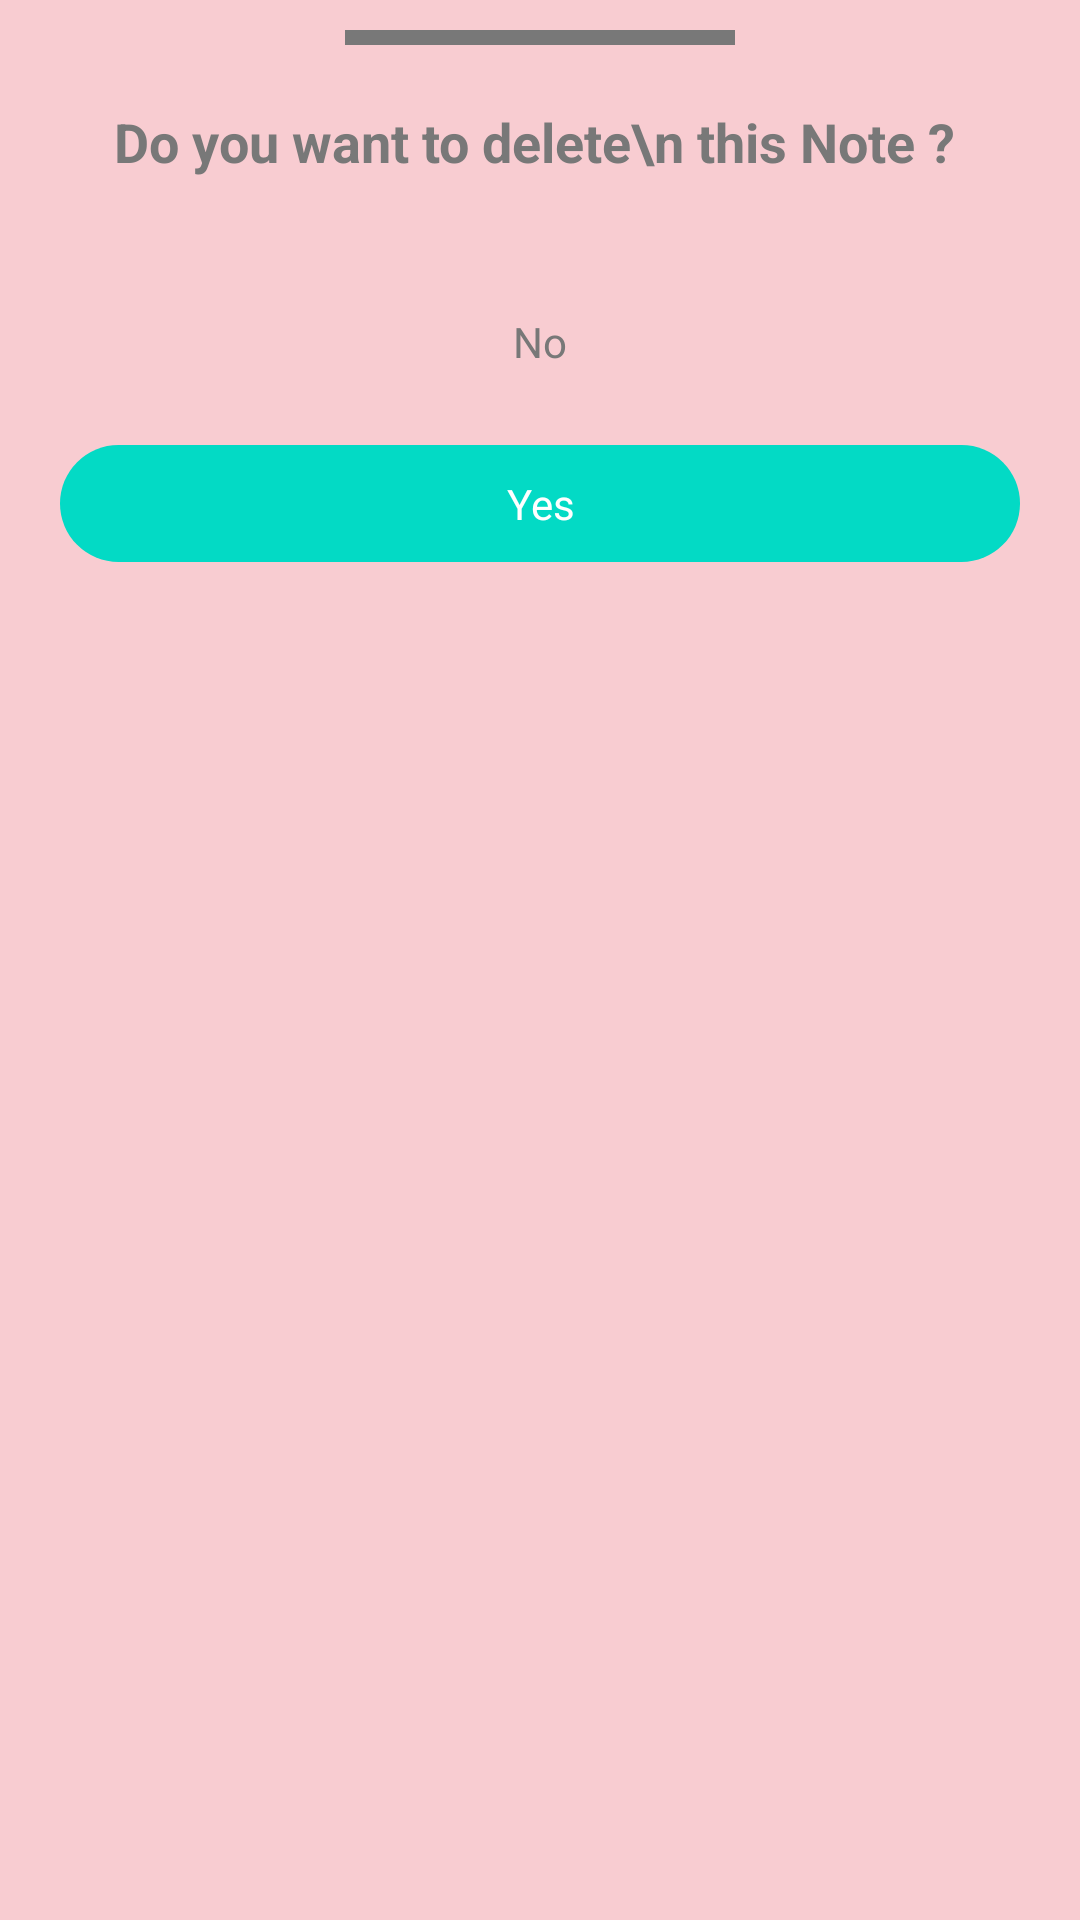

Android layout source for this screen:
<!-- AndroidManifest.xml: application theme Theme.Notes -->
<!-- res/layout/dialog_delete.xml -->
<?xml version="1.0" encoding="utf-8"?>
<LinearLayout xmlns:android="http://schemas.android.com/apk/res/android"
    android:orientation="vertical"
    android:layout_width="match_parent"
    android:layout_height="match_parent"
    android:background="@color/light_pink">

    <View
        android:layout_width="130dp"
        android:layout_height="5dp"
        android:background="@color/grey"
        android:layout_gravity="center"
        android:layout_margin="10dp"/>

    <TextView
        android:layout_width="match_parent"
        android:layout_height="wrap_content"
        android:text="Do you want to delete\n this Note ? "
        android:textColor="@color/grey"
        android:layout_margin="10dp"
        android:textStyle="bold"
        android:textSize="18sp"
        android:gravity="center" />

    <TextView
        android:id="@+id/dialog_no"
        android:layout_width="match_parent"
        android:layout_height="wrap_content"
        android:layout_marginTop="25dp"
        android:layout_marginStart="20dp"
        android:layout_marginEnd="20dp"
        android:gravity="center"
        android:background="@drawable/no_button"
        android:text="No"
        android:textColor="@color/grey"
        android:padding="10dp"/>

    <TextView
        android:id="@+id/dialog_yes"
        android:layout_width="match_parent"
        android:layout_height="wrap_content"
        android:layout_marginTop="15dp"
        android:layout_marginStart="20dp"
        android:layout_marginEnd="20dp"
        android:gravity="center"
        android:textColor="@color/white"
        android:background="@drawable/yes_button"
        android:text="Yes"
        android:layout_marginBottom="30dp"
        android:padding="10dp"/>

</LinearLayout>
<!-- resources referenced by this layout -->
<resources>
  <color name="grey">#787878</color>
  <color name="light_pink">#F8CCD1</color>
  <color name="white">#FFFFFFFF</color>
  <!-- drawable yes_button (drawable) -->
  <?xml version="1.0" encoding="utf-8"?>
  <shape xmlns:android="http://schemas.android.com/apk/res/android">
  
      <solid android:color="@color/teal_200"/>
      <corners android:radius="150dp"/>
  
  </shape>
  <style name="Theme.Notes" parent="Theme.MaterialComponents.DayNight.DarkActionBar">
          
          <item name="colorPrimary">@color/light_red</item>
          <item name="colorPrimaryVariant">@color/grey</item>
          <item name="colorOnPrimary">@color/yellow</item>
          
          <item name="colorSecondary">@color/teal_200</item>
          <item name="colorSecondaryVariant">@color/teal_700</item>
          <item name="colorOnSecondary">@color/grey</item>
          
          <item name="android:statusBarColor" tools:targetApi="l">?attr/colorPrimaryVariant</item>
          
          <item name="android:actionBarStyle">@style/ThemeActionBar</item>
          
          <item name="actionBarStyle">@style/ThemeActionBar</item>
          <item name="windowActionBarOverlay">true</item>
  
      </style>
  <color name="teal_200">#FF03DAC5</color>
  <color name="light_red">#F78E93</color>
  <color name="yellow">#FFD633</color>
  <color name="teal_700">#FF018786</color>
  <style name="ThemeActionBar" parent="Widget.AppCompat.Light.ActionBar.Solid">
          <item name="android:background">@color/light_black</item>
  
          
          <item name="background">@color/light_black</item>
      </style>
  <color name="light_black">#232222</color>
</resources>
